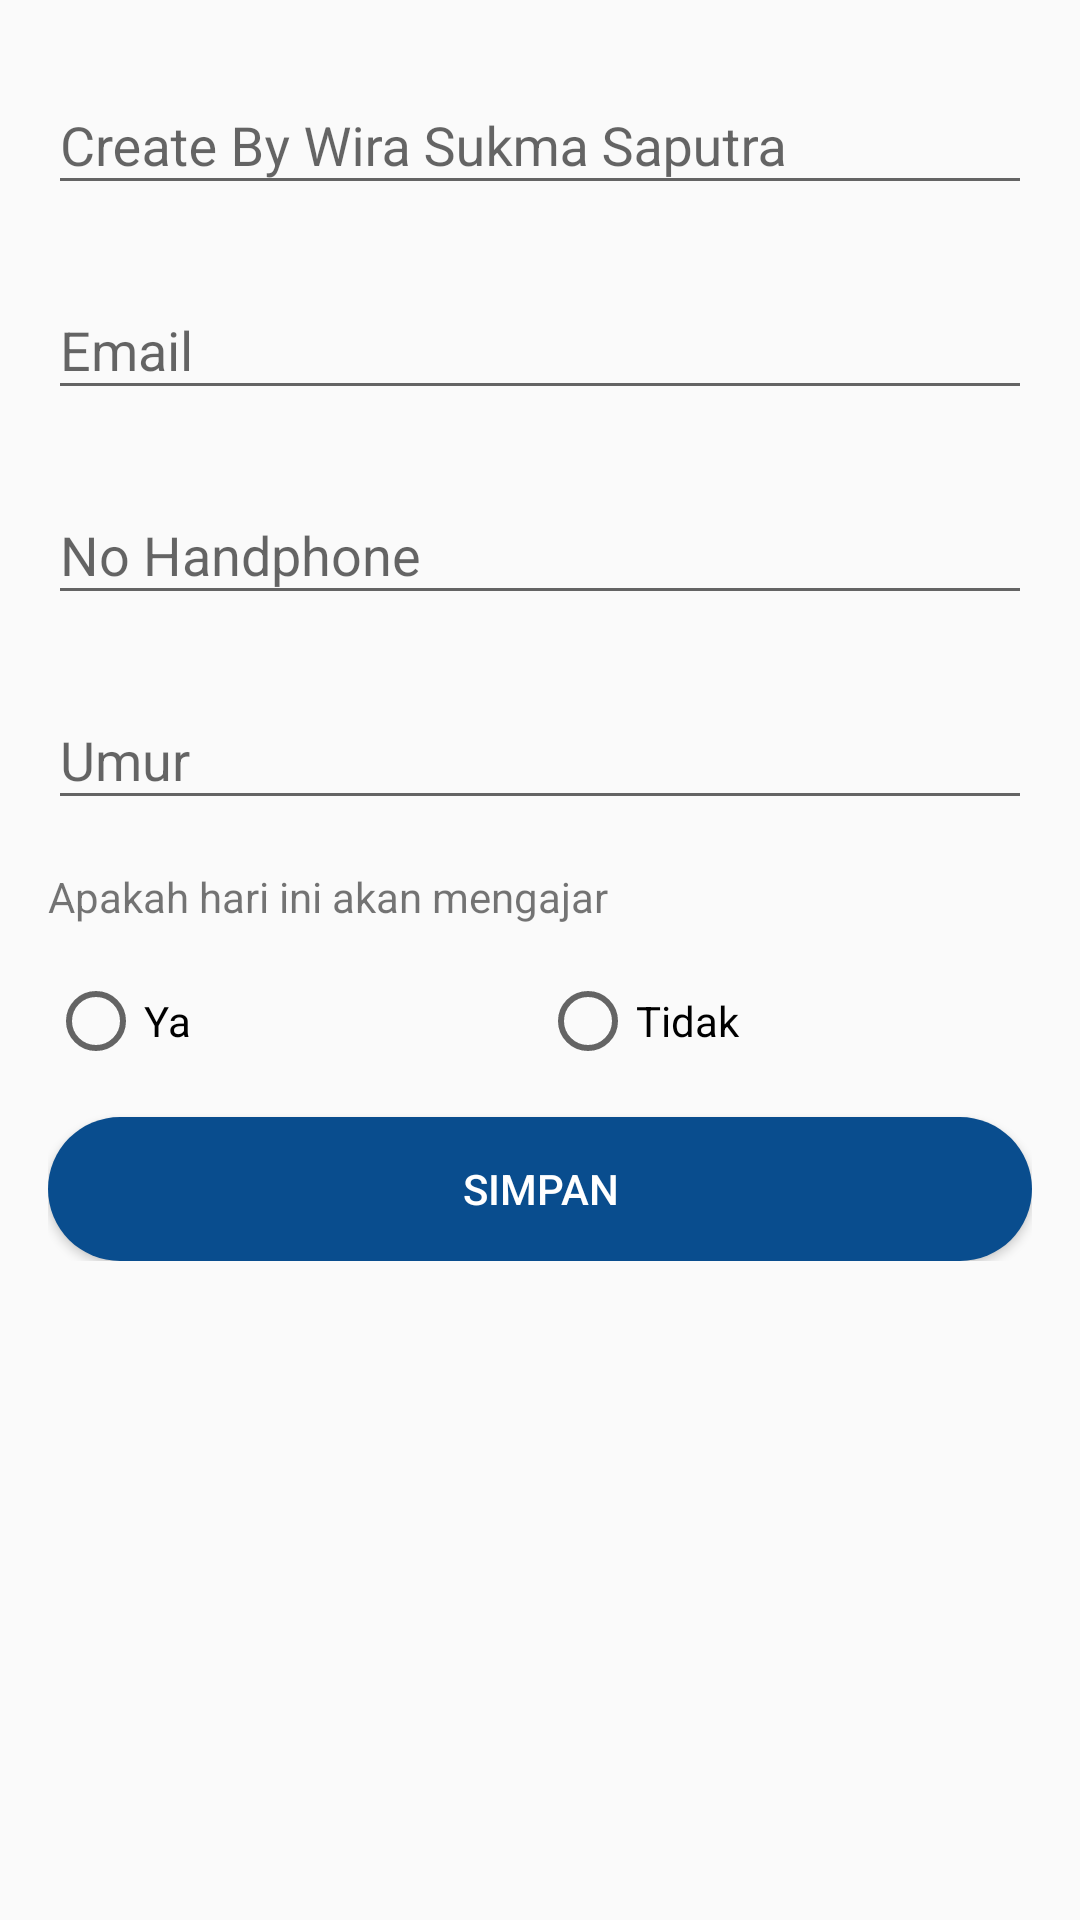

Write the Android layout XML for this screen, with the resource values it uses.
<!-- AndroidManifest.xml: application theme Theme.Tugas_FingerPrint_Sensor -->
<!-- res/layout/activity_form_user_preference.xml -->
<?xml version="1.0" encoding="utf-8"?>
<ScrollView xmlns:android="http://schemas.android.com/apk/res/android"
    xmlns:tools="http://schemas.android.com/tools"
    android:id="@+id/activity_form_user_preference"
    android:layout_width="match_parent"
    android:layout_height="match_parent"
    tools:context=".FormUserPreferenceActivity">

    <LinearLayout
        android:layout_width="match_parent"
        android:layout_height="wrap_content"
        android:orientation="vertical"
        android:padding="16dp">
        <com.google.android.material.textfield.TextInputLayout
            android:layout_width="match_parent"
            android:layout_height="wrap_content"
            android:layout_marginBottom="16dp">
            <EditText
                android:id="@+id/edt_name"
                android:layout_width="match_parent"
                android:layout_height="wrap_content"
                android:hint="@string/name"
                android:inputType="textPersonName"
                android:maxLines="1" />
        </com.google.android.material.textfield.TextInputLayout>
        <com.google.android.material.textfield.TextInputLayout
            android:layout_width="match_parent"
            android:layout_height="wrap_content"
            android:layout_marginBottom="16dp">
            <EditText
                android:id="@+id/edt_email"
                android:layout_width="match_parent"
                android:layout_height="wrap_content"
                android:hint="@string/email"
                android:inputType="textEmailAddress"
                android:maxLines="1" />
        </com.google.android.material.textfield.TextInputLayout>
        <com.google.android.material.textfield.TextInputLayout
            android:layout_width="match_parent"
            android:layout_height="wrap_content"
            android:layout_marginBottom="16dp">
            <EditText
                android:id="@+id/edt_phone"
                android:layout_width="match_parent"
                android:layout_height="wrap_content"
                android:hint="@string/phone_number"
                android:inputType="phone"
                android:maxLines="1" />
        </com.google.android.material.textfield.TextInputLayout>
        <com.google.android.material.textfield.TextInputLayout
            android:layout_width="match_parent"
            android:layout_height="wrap_content"
            android:layout_marginBottom="16dp">
            <EditText
                android:id="@+id/edt_age"
                android:layout_width="match_parent"
                android:layout_height="wrap_content"
                android:hint="@string/age"
                android:inputType="number"
                android:maxLines="1" />
        </com.google.android.material.textfield.TextInputLayout>
        <TextView
            android:layout_width="match_parent"
            android:layout_height="wrap_content"
            android:layout_marginBottom="16dp"
            android:text="@string/suka_coding" />
        <RadioGroup
            android:id="@+id/rg_love_mu"
            android:layout_width="match_parent"
            android:layout_height="wrap_content"
            android:layout_marginBottom="16dp"
            android:orientation="horizontal">
            <RadioButton
                android:id="@+id/rb_yes"
                android:layout_width="match_parent"
                android:layout_height="wrap_content"
                android:layout_weight="1"
                android:text="@string/yes" />
            <RadioButton
                android:id="@+id/rb_no"
                android:layout_width="match_parent"
                android:layout_height="wrap_content"
                android:layout_weight="1"
                android:text="@string/no" />
        </RadioGroup>
        <androidx.appcompat.widget.AppCompatButton
            android:id="@+id/btn_save"
            style="@style/Widget.AppCompat.Button.Colored"
            android:layout_width="match_parent"
            android:layout_height="wrap_content"
            android:background="@drawable/shape_1"
            android:text="@string/save">

        </androidx.appcompat.widget.AppCompatButton>
    </LinearLayout>
</ScrollView>
<!-- resources referenced by this layout -->
<resources>
  <!-- drawable shape_1 (drawable) -->
  <?xml version="1.0" encoding="utf-8"?>
  <shape xmlns:android="http://schemas.android.com/apk/res/android">
      <solid android:color="@color/blue"/>
      <corners android:radius="100dp"/>
  </shape>
  <string name="age">Umur</string>
  <string name="email">Email</string>
  <string name="name">Create By Wira Sukma Saputra</string>
  <string name="no">Tidak</string>
  <string name="phone_number">No Handphone</string>
  <string name="save">Simpan</string>
  <string name="suka_coding">Apakah hari ini akan mengajar</string>
  <string name="yes">Ya</string>
  <style name="Theme.Tugas_FingerPrint_Sensor" parent="Base.Theme.Tugas_FingerPrint_Sensor" />
  <color name="blue">#094D8E</color>
  <style name="Base.Theme.Tugas_FingerPrint_Sensor" parent="Theme.AppCompat.Light.DarkActionBar">
          
          <item name="colorPrimary">@color/blue</item>
          <item name="colorPrimaryDark">@color/blue</item>
          
      </style>
</resources>
